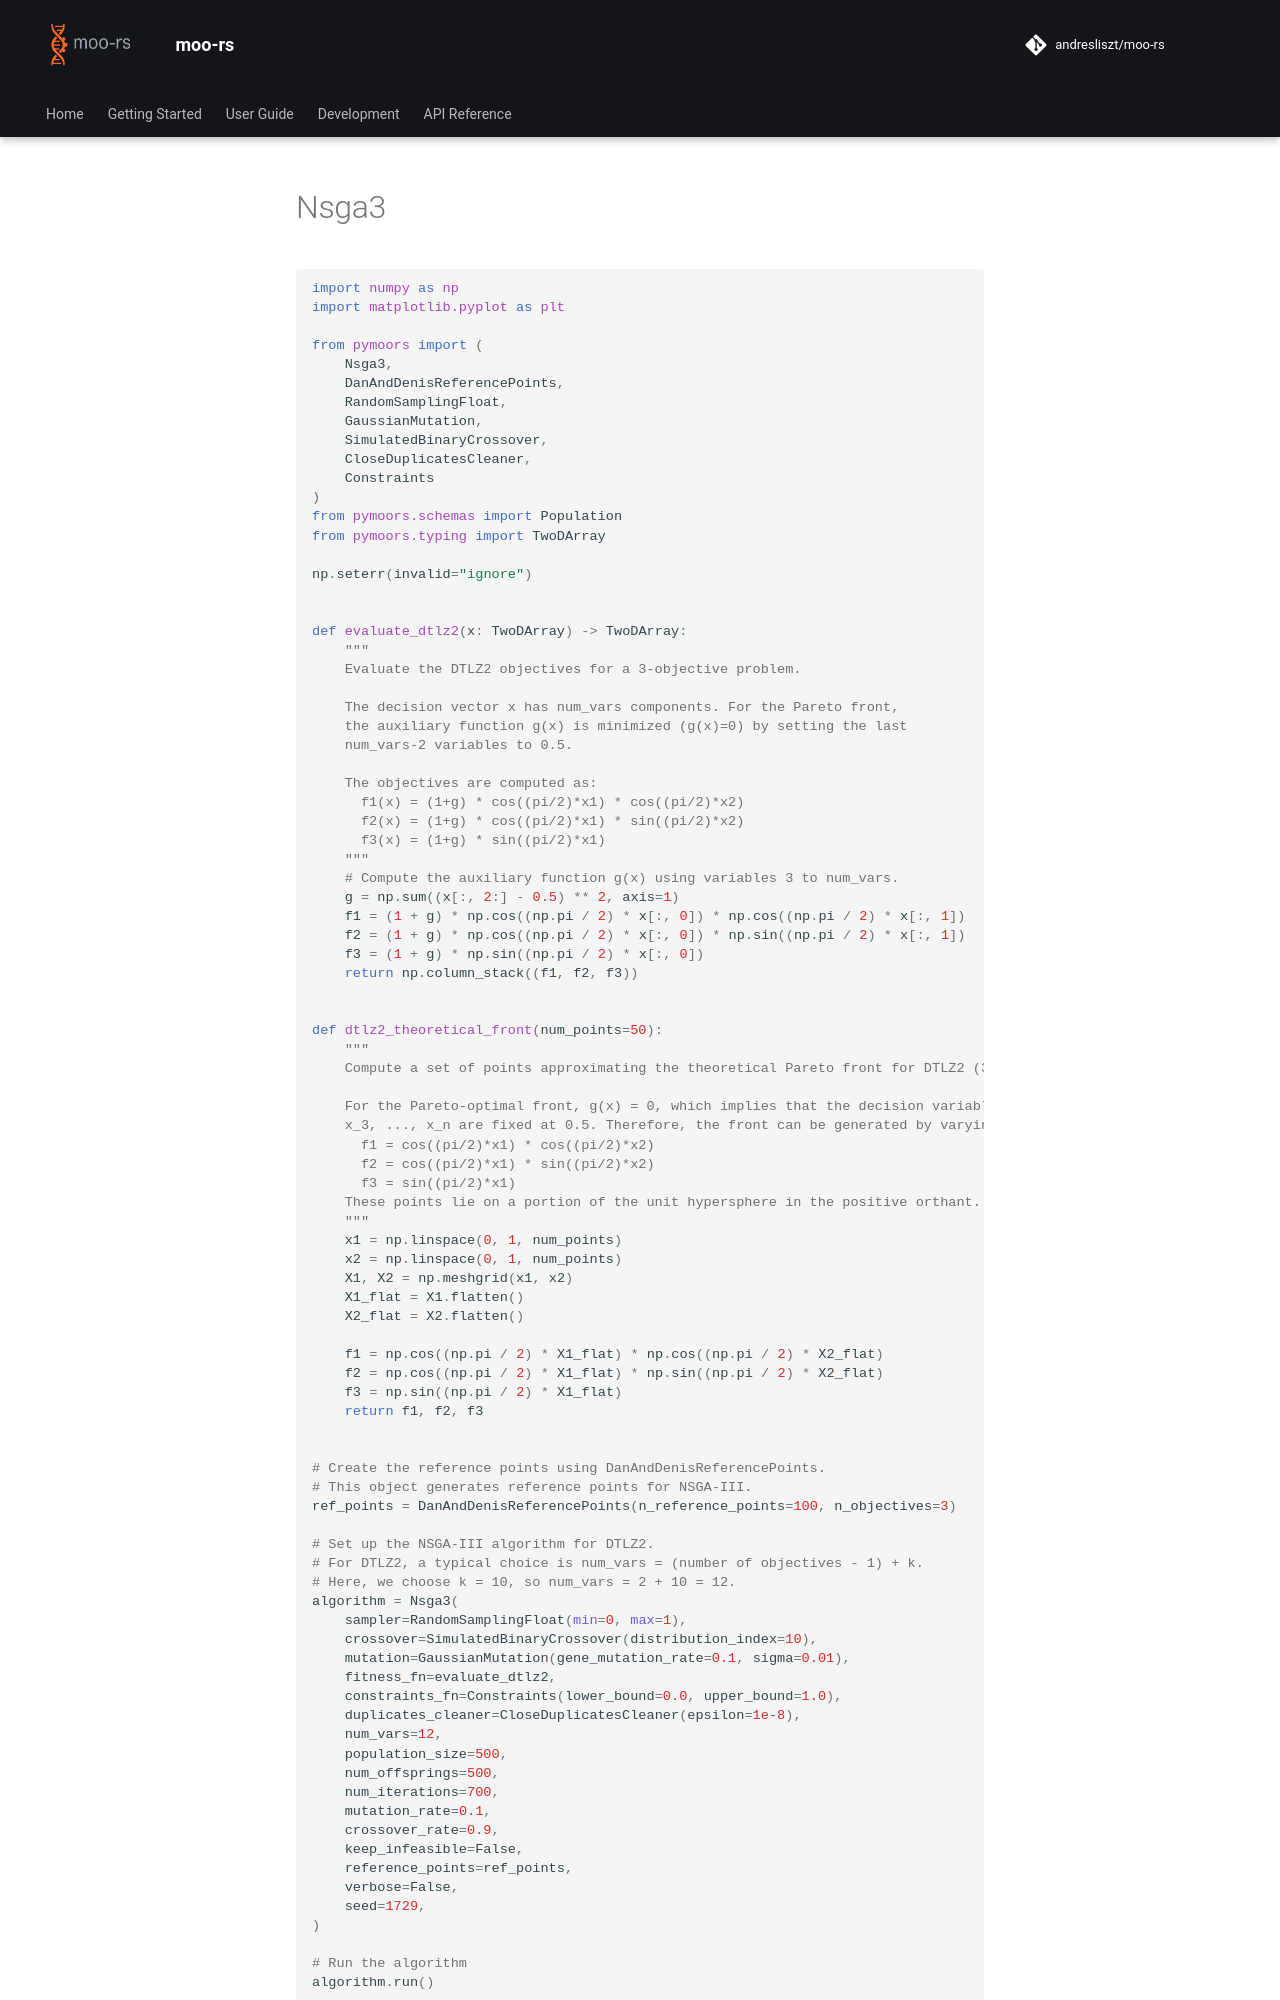

repository: andresliszt/pymoors · page: user_guide/algorithms/python/nsga3.html · generator: mkdocs

```python
import numpy as np
import matplotlib.pyplot as plt

from pymoors import (
    Nsga3,
    DanAndDenisReferencePoints,
    RandomSamplingFloat,
    GaussianMutation,
    SimulatedBinaryCrossover,
    CloseDuplicatesCleaner,
    Constraints
)
from pymoors.schemas import Population
from pymoors.typing import TwoDArray

np.seterr(invalid="ignore")


def evaluate_dtlz2(x: TwoDArray) -> TwoDArray:
    """
    Evaluate the DTLZ2 objectives for a 3-objective problem.

    The decision vector x has num_vars components. For the Pareto front,
    the auxiliary function g(x) is minimized (g(x)=0) by setting the last
    num_vars-2 variables to 0.5.

    The objectives are computed as:
      f1(x) = (1+g) * cos((pi/2)*x1) * cos((pi/2)*x2)
      f2(x) = (1+g) * cos((pi/2)*x1) * sin((pi/2)*x2)
      f3(x) = (1+g) * sin((pi/2)*x1)
    """
    # Compute the auxiliary function g(x) using variables 3 to num_vars.
    g = np.sum((x[:, 2:] - 0.5) ** 2, axis=1)
    f1 = (1 + g) * np.cos((np.pi / 2) * x[:, 0]) * np.cos((np.pi / 2) * x[:, 1])
    f2 = (1 + g) * np.cos((np.pi / 2) * x[:, 0]) * np.sin((np.pi / 2) * x[:, 1])
    f3 = (1 + g) * np.sin((np.pi / 2) * x[:, 0])
    return np.column_stack((f1, f2, f3))


def dtlz2_theoretical_front(num_points=50):
    """
    Compute a set of points approximating the theoretical Pareto front for DTLZ2 (3 objectives).

    For the Pareto-optimal front, g(x) = 0, which implies that the decision variables
    x_3, ..., x_n are fixed at 0.5. Therefore, the front can be generated by varying x1 and x2:
      f1 = cos((pi/2)*x1) * cos((pi/2)*x2)
      f2 = cos((pi/2)*x1) * sin((pi/2)*x2)
      f3 = sin((pi/2)*x1)
    These points lie on a portion of the unit hypersphere in the positive orthant.
    """
    x1 = np.linspace(0, 1, num_points)
    x2 = np.linspace(0, 1, num_points)
    X1, X2 = np.meshgrid(x1, x2)
    X1_flat = X1.flatten()
    X2_flat = X2.flatten()

    f1 = np.cos((np.pi / 2) * X1_flat) * np.cos((np.pi / 2) * X2_flat)
    f2 = np.cos((np.pi / 2) * X1_flat) * np.sin((np.pi / 2) * X2_flat)
    f3 = np.sin((np.pi / 2) * X1_flat)
    return f1, f2, f3


# Create the reference points using DanAndDenisReferencePoints.
# This object generates reference points for NSGA-III.
ref_points = DanAndDenisReferencePoints(n_reference_points=100, n_objectives=3)
